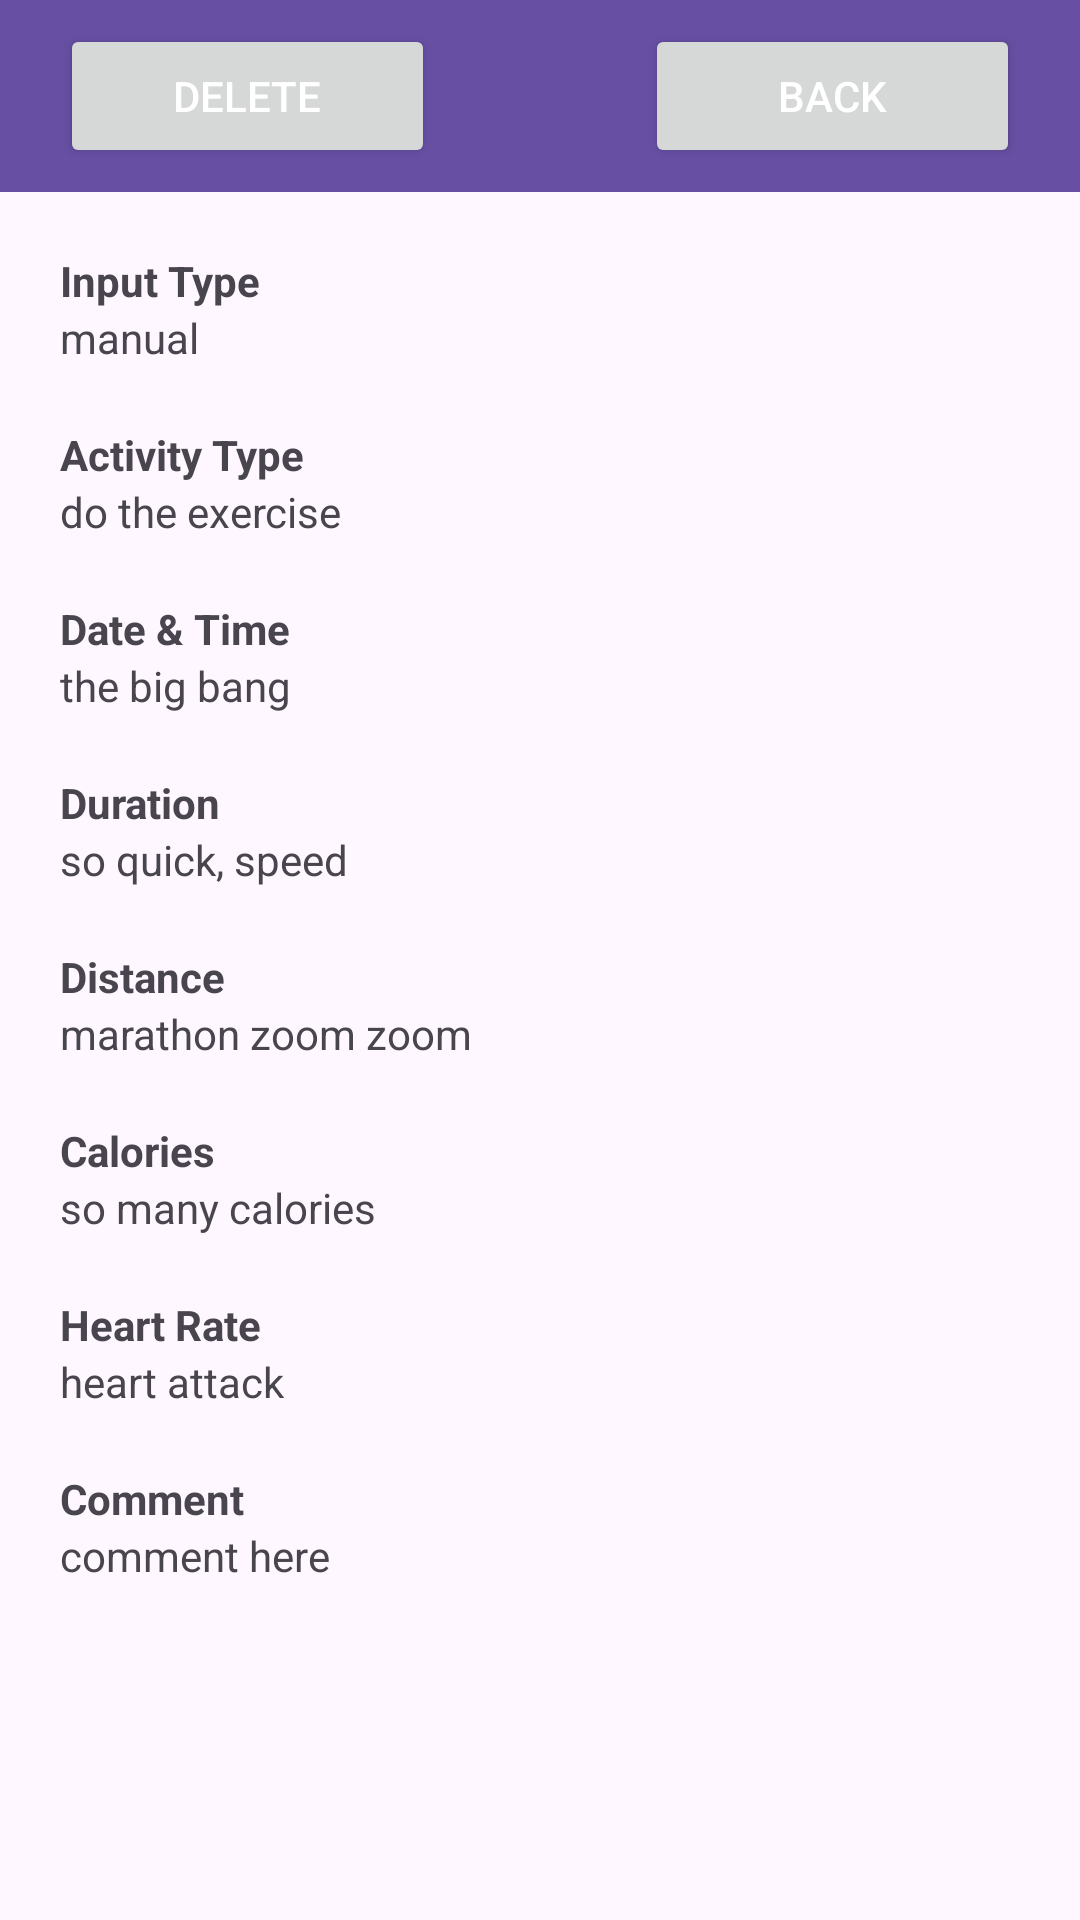

The Android layout XML behind this screen, and the referenced resources:
<!-- AndroidManifest.xml: application theme Theme.Ricky_Kwong_MyRuns2 -->
<!-- res/layout/run_edit.xml -->
<?xml version="1.0" encoding="utf-8"?>
<LinearLayout xmlns:android="http://schemas.android.com/apk/res/android"
    xmlns:app="http://schemas.android.com/apk/res-auto"
    android:layout_width="match_parent"
    android:layout_height="match_parent"
    android:orientation="vertical">

    <androidx.appcompat.widget.Toolbar
        android:id="@+id/exercise_display_toolbar"
        android:layout_width="match_parent"
        android:layout_height="wrap_content"
        android:background="?attr/colorPrimary"
        android:minHeight="?attr/actionBarSize"
        android:theme="?attr/actionBarTheme" >

        <androidx.constraintlayout.widget.ConstraintLayout
            android:layout_width="match_parent"
            android:layout_height="match_parent"
            android:layout_marginHorizontal="20dp">

            <Button
                android:id="@+id/button"
                android:layout_width="wrap_content"
                android:layout_height="wrap_content"
                android:textColor="?attr/colorOnPrimary"
                android:minWidth="125dp"
                android:onClick="onDeleteClicked"
                android:text="Delete"
                app:layout_constraintStart_toStartOf="parent"
                app:layout_constraintTop_toTopOf="parent" />

            <Button
                android:layout_width="wrap_content"
                android:layout_height="wrap_content"
                android:textColor="?attr/colorOnPrimary"
                android:minWidth="125dp"
                android:onClick="onBackClicked"
                android:text="Back"
                app:layout_constraintEnd_toEndOf="parent"
                app:layout_constraintTop_toTopOf="parent" />

        </androidx.constraintlayout.widget.ConstraintLayout>

    </androidx.appcompat.widget.Toolbar>

    <ScrollView
        android:layout_width="match_parent"
        android:layout_height="wrap_content">

        <LinearLayout
            android:layout_width="match_parent"
            android:layout_height="wrap_content"
            android:orientation="vertical"
            android:padding="20dp">


            <TextView
                android:layout_width="match_parent"
                android:layout_height="wrap_content"
                android:text="Input Type"
                android:textStyle="bold" />
            <TextView
                android:id="@+id/inputType"
                android:layout_width="match_parent"
                android:layout_height="wrap_content"
                android:text="manual"
                android:layout_marginBottom="20dp"/>

            <TextView
                android:layout_width="match_parent"
                android:layout_height="wrap_content"
                android:text="Activity Type"
                android:textStyle="bold" />
            <TextView
                android:id="@+id/activityType"
                android:layout_width="match_parent"
                android:layout_height="wrap_content"
                android:text="do the exercise"
                android:layout_marginBottom="20dp"/>

            <TextView
                android:layout_width="match_parent"
                android:layout_height="wrap_content"
                android:text="Date &amp; Time"
                android:textStyle="bold" />
            <TextView
                android:id="@+id/dateTime"
                android:layout_width="match_parent"
                android:layout_height="wrap_content"
                android:text="the big bang"
                android:layout_marginBottom="20dp"/>

            <TextView
                android:layout_width="match_parent"
                android:layout_height="wrap_content"
                android:text="Duration"
                android:textStyle="bold" />
            <TextView
                android:id="@+id/duration"
                android:layout_width="match_parent"
                android:layout_height="wrap_content"
                android:text="so quick, speed"
                android:layout_marginBottom="20dp"/>


            <TextView
                android:layout_width="match_parent"
                android:layout_height="wrap_content"
                android:text="Distance"
                android:textStyle="bold" />
            <TextView
                android:id="@+id/distance"
                android:layout_width="match_parent"
                android:layout_height="wrap_content"
                android:text="marathon zoom zoom"
                android:layout_marginBottom="20dp"/>

            <TextView
                android:layout_width="match_parent"
                android:layout_height="wrap_content"
                android:text="Calories"
                android:textStyle="bold" />
            <TextView
                android:id="@+id/calories"
                android:layout_width="match_parent"
                android:layout_height="wrap_content"
                android:text="so many calories"
                android:layout_marginBottom="20dp"/>

            <TextView
                android:layout_width="match_parent"
                android:layout_height="wrap_content"
                android:text="Heart Rate"
                android:textStyle="bold" />
            <TextView
                android:id="@+id/heartRate"
                android:layout_width="match_parent"
                android:layout_height="wrap_content"
                android:text="heart attack"
                android:layout_marginBottom="20dp"/>

            <TextView
                android:layout_width="match_parent"
                android:layout_height="wrap_content"
                android:text="Comment"
                android:textStyle="bold" />
            <TextView
                android:id="@+id/comment"
                android:layout_width="match_parent"
                android:layout_height="wrap_content"
                android:text="comment here"
                android:layout_marginBottom="20dp"/>


        </LinearLayout>

    </ScrollView>

</LinearLayout>
<!-- resources referenced by this layout -->
<resources>
  <style name="Theme.Ricky_Kwong_MyRuns2" parent="Base.Theme.Ricky_Kwong_MyRuns2" />
  <style name="Base.Theme.Ricky_Kwong_MyRuns2" parent="Theme.Material3.DayNight.NoActionBar">
          
          
      </style>
</resources>
